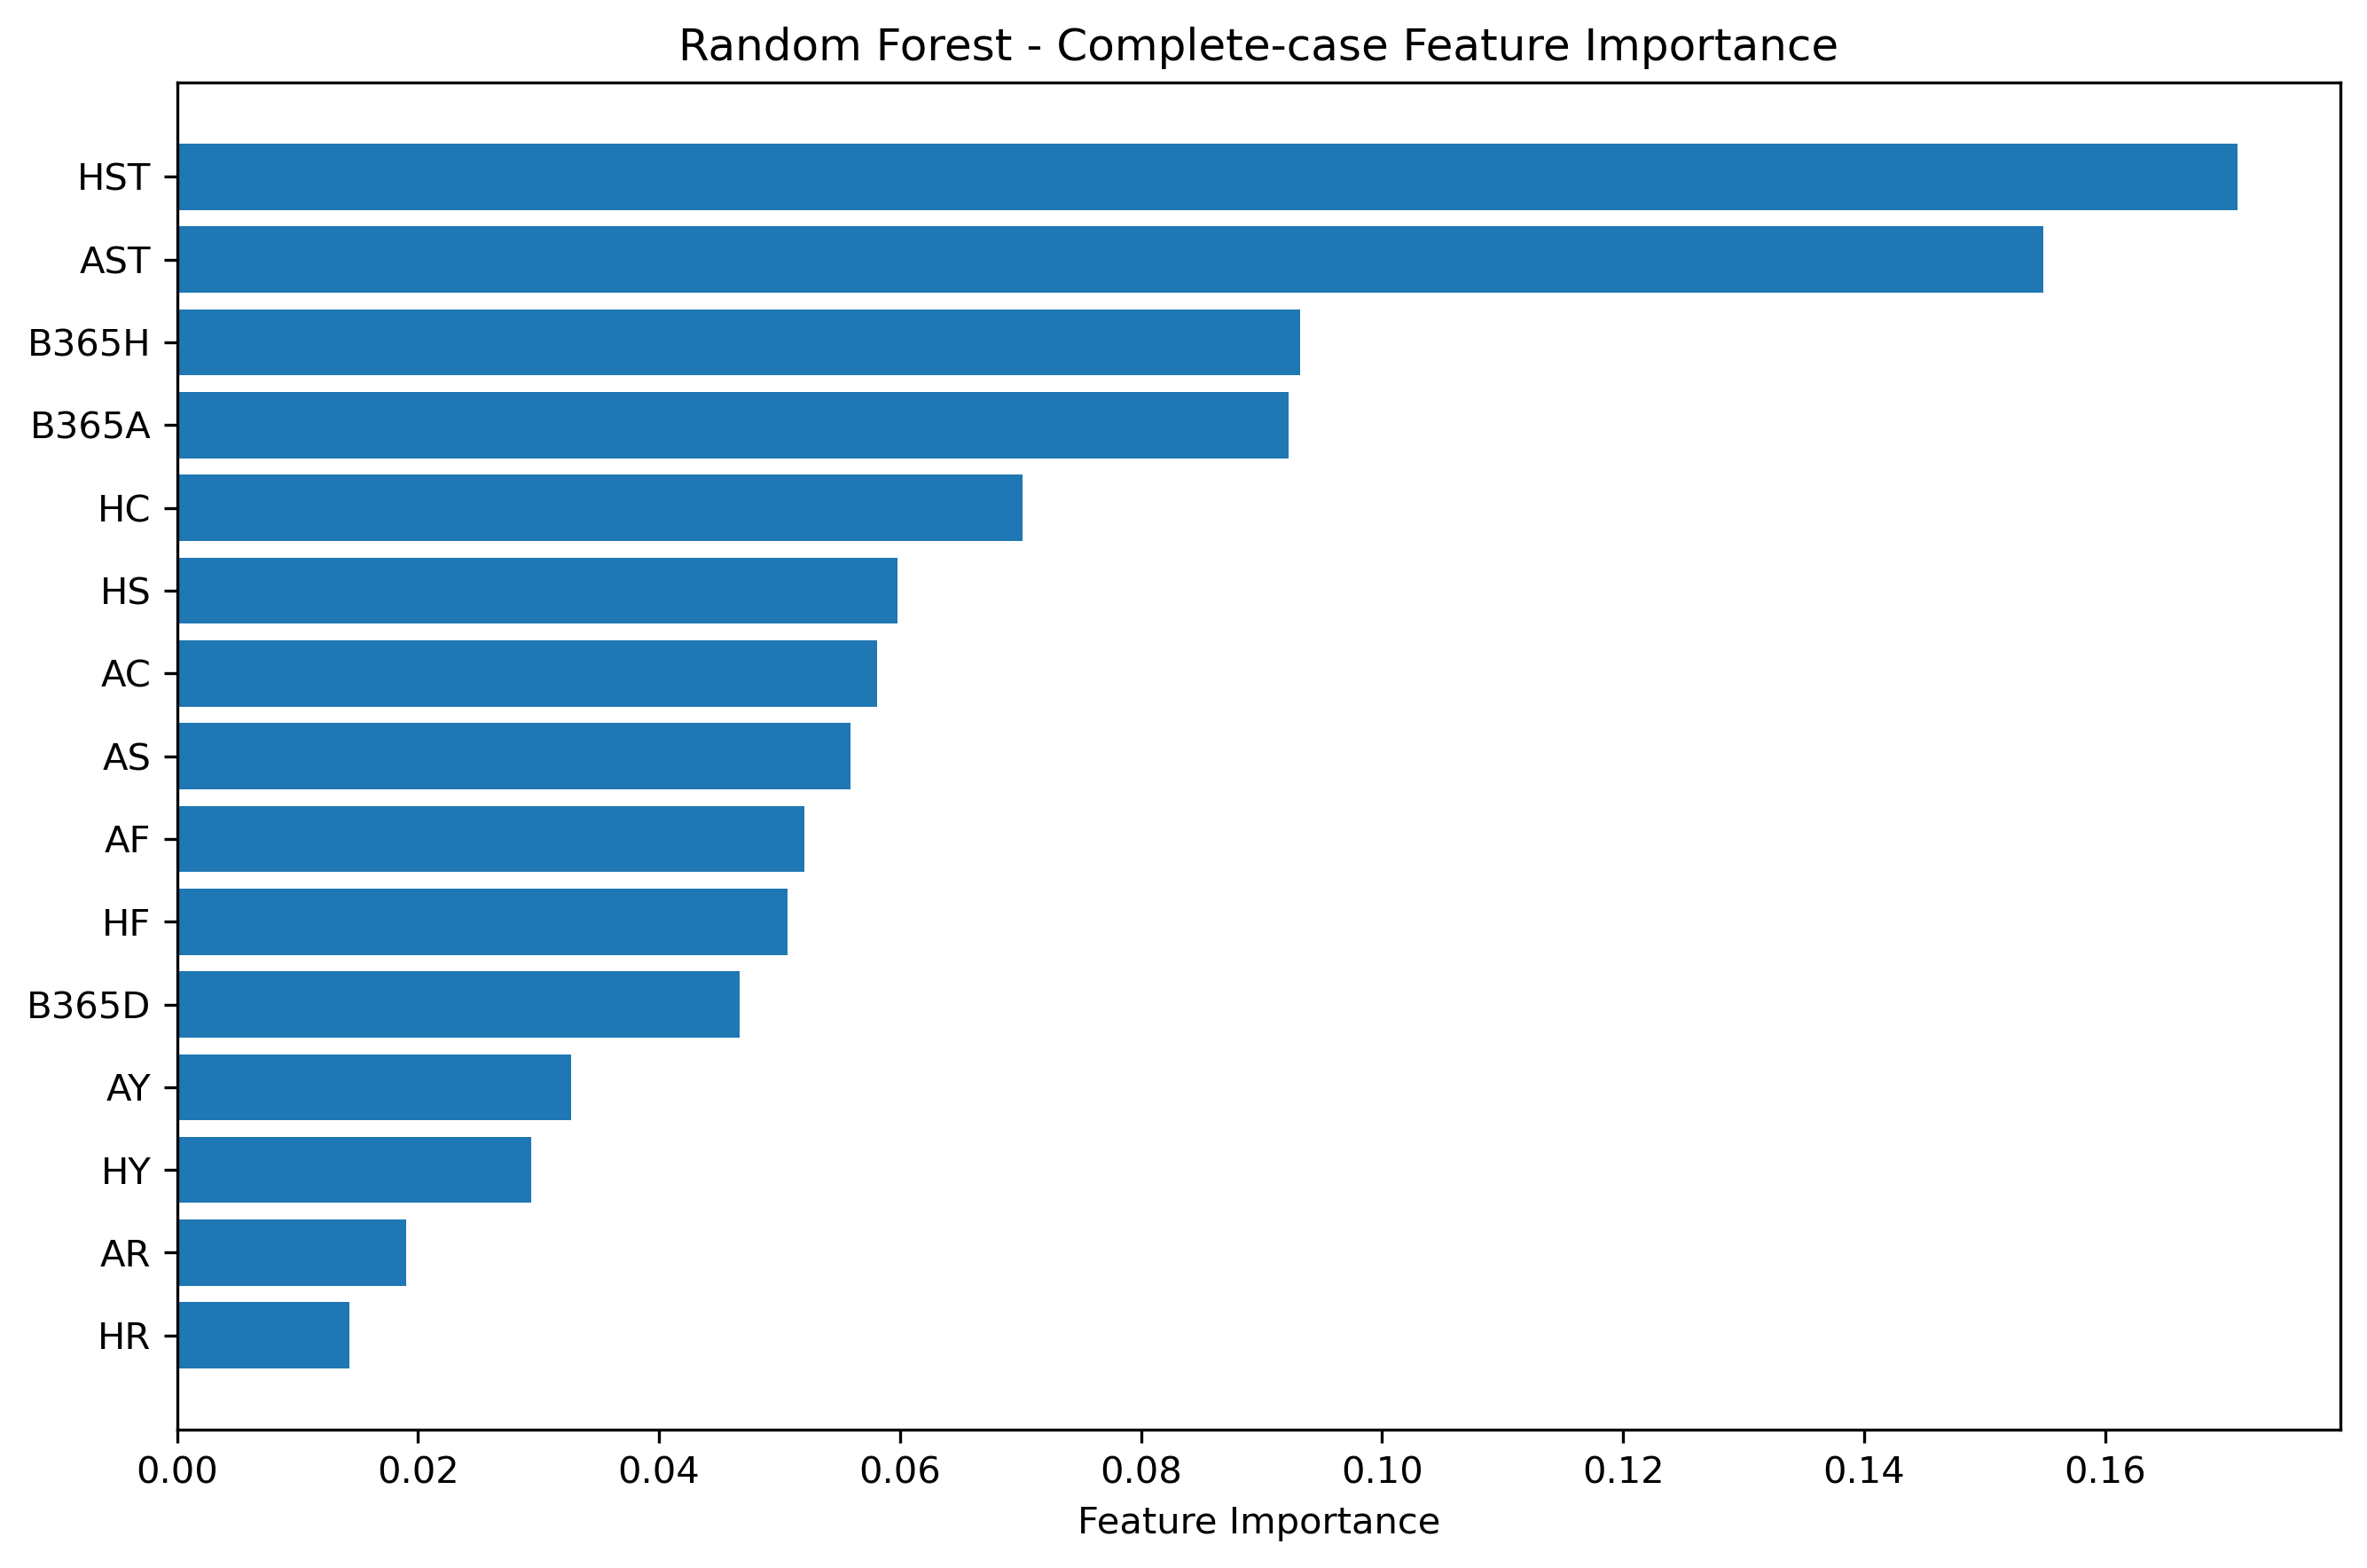

Source data for this figure (header and first rows):
Feature, Importance
HST, 0.171
AST, 0.1549
B365H, 0.09318
B365A, 0.09225
HC, 0.07014
HS, 0.05979
AC, 0.0581
AS, 0.05592
AF, 0.05205
HF, 0.05063
B365D, 0.04668
AY, 0.03268
HY, 0.02939
AR, 0.019
HR, 0.0143
